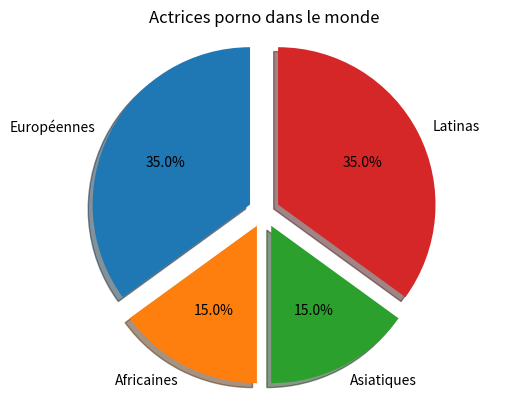

The script that saved this image:
import matplotlib.pyplot as plt

labels = 'Européennes', 'Africaines', 'Asiatiques', 'Latinas'
sizes = [35, 15, 15, 35]
explode = (0.1, 0.1, 0.1, 0.1)

fig1, ax1 = plt.subplots()

ax1.pie(sizes, explode=explode, labels=labels, autopct='%1.1f%%', shadow=True, startangle=90)
ax1.axis('equal')  # Equal aspect ratio ensures that pie is drawn as a circle.

plt.title("Actrices porno dans le monde")
plt.show()
